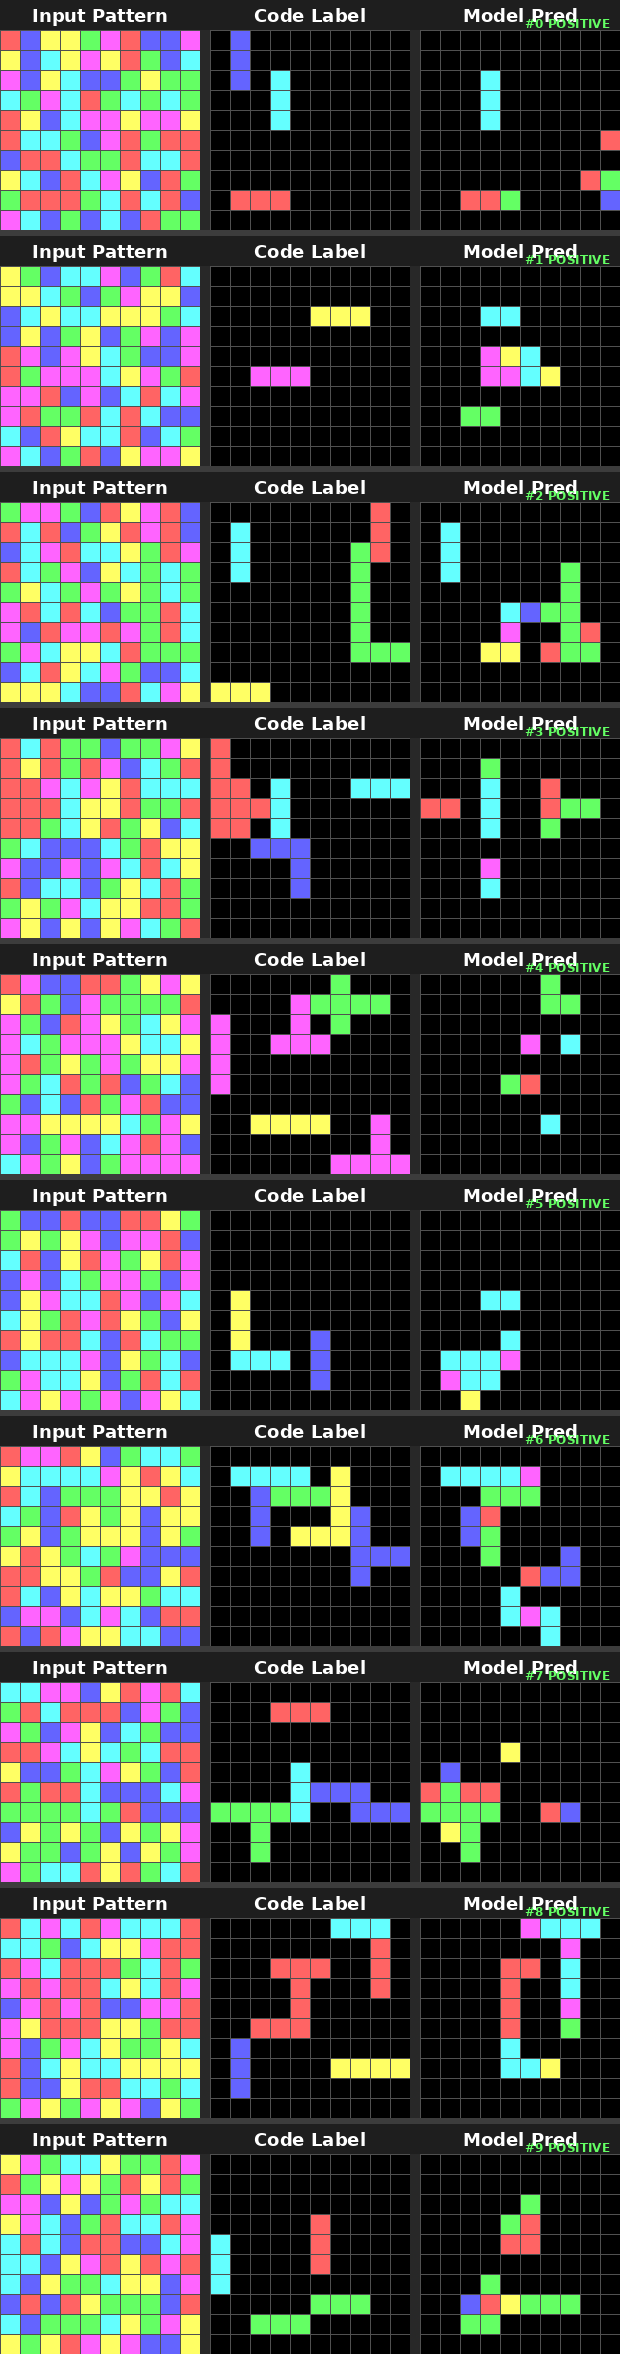

The table this chart was drawn from, first rows:
# Epoch 2, Stage 10x10, TotalSamples=10
# Column mapping: sample_idx=SampleID | …
sample_idx, sample_type, y, x, fruit_type, gt_label, pred_prob, pred_label
0, positive, 0, 0, 1, 0, 0.001411, 0
0, positive, 0, 1, 17, 1, 0.002884, 0
0, positive, 0, 2, 19, 0, 0.0188, 0
0, positive, 0, 3, 19, 0, 0.03418, 0
0, positive, 0, 4, 17, 0, 0.002716, 0
0, positive, 0, 5, 19, 0, 0.002319, 0
0, positive, 0, 6, 1, 0, 0.09424, 0
0, positive, 0, 7, 17, 0, 0.02295, 0
0, positive, 0, 8, 17, 0, 0.007568, 0
0, positive, 0, 9, 19, 0, 0.005737, 0
0, positive, 1, 0, 19, 0, 0.008850, 0
0, positive, 1, 1, 17, 1, 0.02515, 0
0, positive, 1, 2, 19, 0, 0.3848, 0
0, positive, 1, 3, 19, 0, 0.4648, 0
0, positive, 1, 4, 19, 0, 0.0874, 0
0, positive, 1, 5, 19, 0, 0.01831, 0
0, positive, 1, 6, 1, 0, 0.2754, 0
0, positive, 1, 7, 17, 0, 0.3164, 0
0, positive, 1, 8, 17, 0, 0.1143, 0
0, positive, 1, 9, 19, 0, 0.008606, 0
0, positive, 2, 0, 19, 0, 0.03955, 0
0, positive, 2, 1, 17, 1, 0.01282, 0
0, positive, 2, 2, 19, 0, 0.4492, 0
0, positive, 2, 3, 19, 1, 0.6797, 1
0, positive, 2, 4, 17, 0, 0.03613, 0
0, positive, 2, 5, 17, 0, 0.1235, 0
0, positive, 2, 6, 17, 0, 0.3574, 0
0, positive, 2, 7, 19, 0, 0.3594, 0
0, positive, 2, 8, 17, 0, 0.2754, 0
0, positive, 2, 9, 17, 0, 0.06103, 0
0, positive, 3, 0, 19, 0, 0.01453, 0
0, positive, 3, 1, 17, 0, 0.01202, 0
0, positive, 3, 2, 19, 0, 0.4258, 0
0, positive, 3, 3, 19, 1, 0.6758, 1
0, positive, 3, 4, 1, 0, 0.04541, 0
0, positive, 3, 5, 17, 0, 0.04346, 0
0, positive, 3, 6, 19, 0, 0.03467, 0
0, positive, 3, 7, 17, 0, 0.04272, 0
0, positive, 3, 8, 19, 0, 0.06836, 0
0, positive, 3, 9, 17, 0, 0.04663, 0
0, positive, 4, 0, 1, 0, 0.002975, 0
0, positive, 4, 1, 19, 0, 0.007812, 0
0, positive, 4, 2, 17, 0, 0.2158, 0
0, positive, 4, 3, 19, 1, 0.6289, 1
0, positive, 4, 4, 19, 0, 0.4219, 0
0, positive, 4, 5, 19, 0, 0.4648, 0
0, positive, 4, 6, 19, 0, 0.498, 0
0, positive, 4, 7, 19, 0, 0.4688, 0
0, positive, 4, 8, 19, 0, 0.498, 0
0, positive, 4, 9, 19, 0, 0.208, 0
0, positive, 5, 0, 1, 0, 0.003830, 0
0, positive, 5, 1, 19, 0, 0.006287, 0
0, positive, 5, 2, 19, 0, 0.02405, 0
0, positive, 5, 3, 17, 0, 0.1348, 0
0, positive, 5, 4, 17, 0, 0.04614, 0
0, positive, 5, 5, 19, 0, 0.07471, 0
0, positive, 5, 6, 1, 0, 0.2617, 0
0, positive, 5, 7, 17, 0, 0.2334, 0
... 942 more rows
